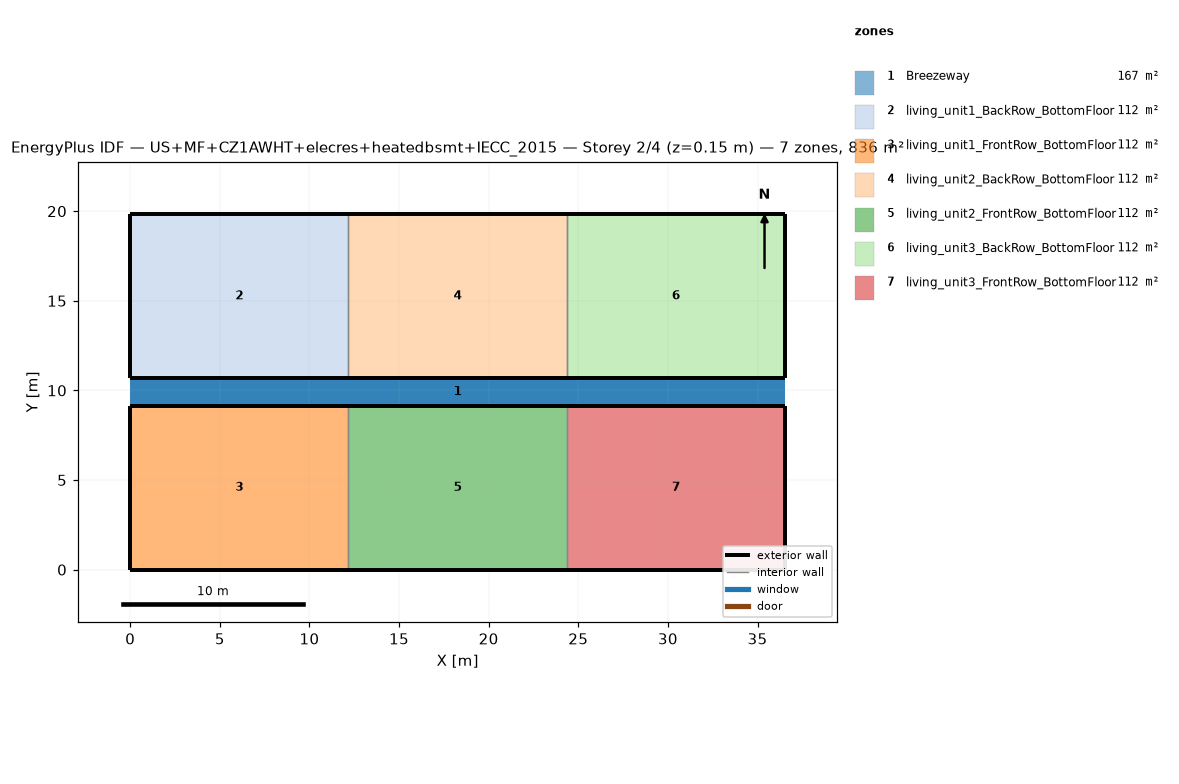
=== STOREY PLAN SPEC (per zone: floor XY polygon, exterior-wall plan segments, windows/doors) ===
zone 1: Breezeway  (167.0 m²)
  floor: (36.54, 9.16) (0.00, 9.16) (0.00, 10.68) (36.54, 10.68)
  floor: (36.54, 9.16) (0.00, 9.16) (0.00, 10.68) (36.54, 10.68)
  floor: (36.54, 9.16) (0.00, 9.16) (0.00, 10.68) (36.54, 10.68)
zone 2: living_unit1_BackRow_BottomFloor  (111.5 m²)
  floor: (12.18, 10.68) (0.00, 10.68) (0.00, 19.84) (12.18, 19.84)
  exterior wall: (0.00, 10.68) – (12.18, 10.68)  [12.2 m]
  exterior wall: (12.18, 19.84) – (0.00, 19.84)  [12.2 m]
  exterior wall: (0.00, 19.84) – (0.00, 10.68)  [9.2 m]
  interior walls: 1
zone 3: living_unit1_FrontRow_BottomFloor  (111.5 m²)
  floor: (12.18, 0.00) (0.00, 0.00) (0.00, 9.16) (12.18, 9.16)
  exterior wall: (0.00, 0.00) – (12.18, 0.00)  [12.2 m]
  exterior wall: (12.18, 9.16) – (0.00, 9.16)  [12.2 m]
  exterior wall: (0.00, 9.16) – (0.00, 0.00)  [9.2 m]
  interior walls: 1
zone 4: living_unit2_BackRow_BottomFloor  (111.5 m²)
  floor: (24.36, 10.68) (12.18, 10.68) (12.18, 19.84) (24.36, 19.84)
  exterior wall: (12.18, 10.68) – (24.36, 10.68)  [12.2 m]
  exterior wall: (24.36, 19.84) – (12.18, 19.84)  [12.2 m]
  interior walls: 2
zone 5: living_unit2_FrontRow_BottomFloor  (111.5 m²)
  floor: (24.36, 0.00) (12.18, 0.00) (12.18, 9.16) (24.36, 9.16)
  exterior wall: (12.18, 0.00) – (24.36, 0.00)  [12.2 m]
  exterior wall: (24.36, 9.16) – (12.18, 9.16)  [12.2 m]
  interior walls: 2
zone 6: living_unit3_BackRow_BottomFloor  (111.5 m²)
  floor: (36.54, 10.68) (24.36, 10.68) (24.36, 19.84) (36.54, 19.84)
  exterior wall: (24.36, 10.68) – (36.54, 10.68)  [12.2 m]
  exterior wall: (36.54, 10.68) – (36.54, 19.84)  [9.2 m]
  exterior wall: (36.54, 19.84) – (24.36, 19.84)  [12.2 m]
  interior walls: 1
zone 7: living_unit3_FrontRow_BottomFloor  (111.5 m²)
  floor: (36.54, 0.00) (24.36, 0.00) (24.36, 9.16) (36.54, 9.16)
  exterior wall: (24.36, 0.00) – (36.54, 0.00)  [12.2 m]
  exterior wall: (36.54, 0.00) – (36.54, 9.16)  [9.2 m]
  exterior wall: (36.54, 9.16) – (24.36, 9.16)  [12.2 m]
  interior walls: 1

=== DERIVED (storey summary) ===
Building: US+MF+CZ1AWHT+elecres+heatedbsmt+IECC_2015
Storey: 2 of 4  (floor level z = 0.15 m)
Storey gross floor area: 836.2 m²
Zones on this storey: 7
  - Breezeway: floor 167.0 m²
  - living_unit1_BackRow_BottomFloor: floor 111.5 m²; exterior wall 33.5 m (86.9 m²); WWR 0.0%
  - living_unit1_FrontRow_BottomFloor: floor 111.5 m²; exterior wall 33.5 m (86.9 m²); WWR 0.0%
  - living_unit2_BackRow_BottomFloor: floor 111.5 m²; exterior wall 24.4 m (63.1 m²); WWR 0.0%
  - living_unit2_FrontRow_BottomFloor: floor 111.5 m²; exterior wall 24.4 m (63.1 m²); WWR 0.0%
  - living_unit3_BackRow_BottomFloor: floor 111.5 m²; exterior wall 33.5 m (86.9 m²); WWR 0.0%
  - living_unit3_FrontRow_BottomFloor: floor 111.5 m²; exterior wall 33.5 m (86.9 m²); WWR 0.0%
Zone adjacency (shared interzone walls):
  - living_unit1_BackRow_BottomFloor ↔ living_unit2_BackRow_BottomFloor
  - living_unit1_FrontRow_BottomFloor ↔ living_unit2_FrontRow_BottomFloor
  - living_unit2_BackRow_BottomFloor ↔ living_unit3_BackRow_BottomFloor
  - living_unit2_FrontRow_BottomFloor ↔ living_unit3_FrontRow_BottomFloor